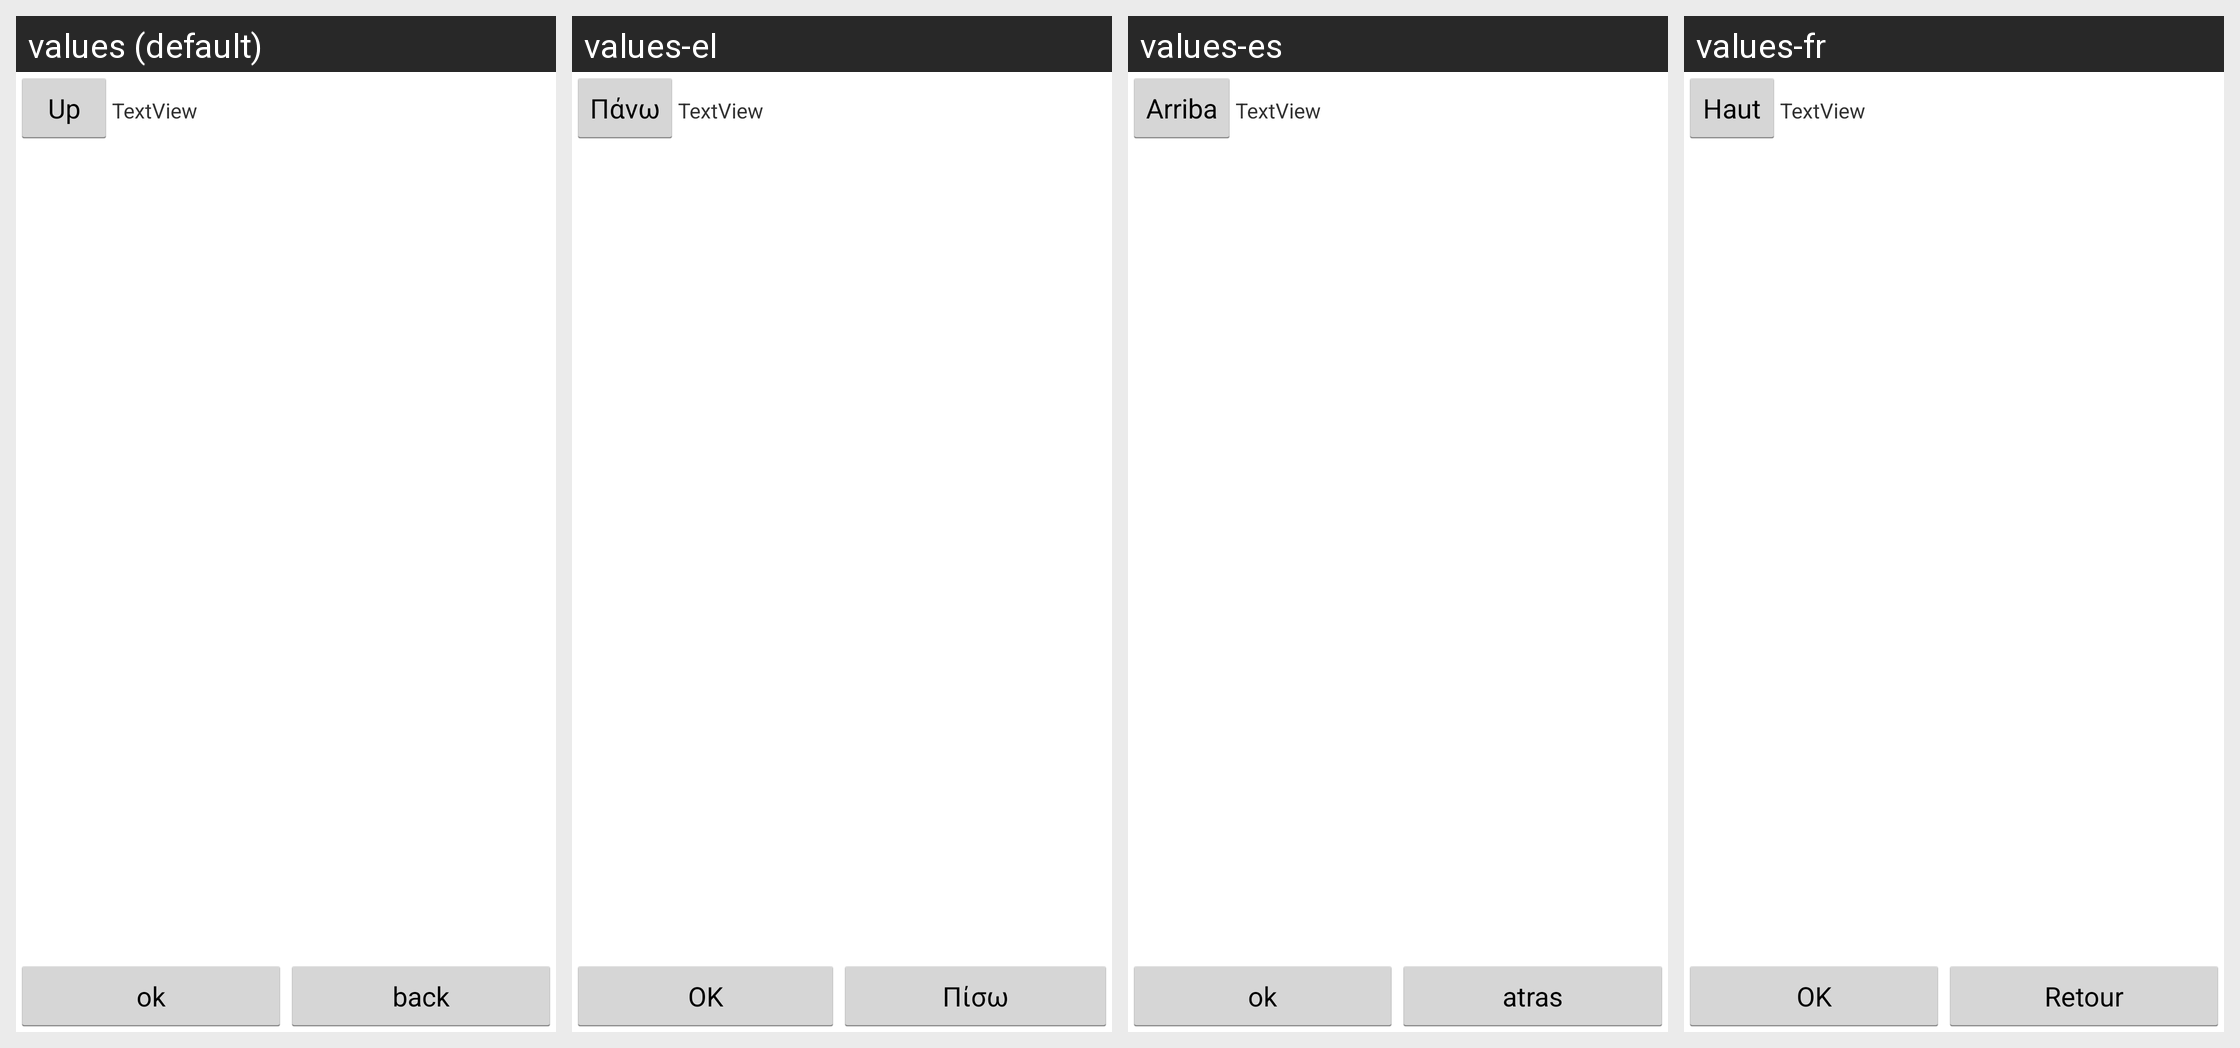

Translations of the strings shown on this Android screen, per locale in the grid:
Android screen res/layout/directorychooseractivity_layout.xml rendered under 4 locales, left to right: values (default), values-el, values-es, values-fr. Device: Nexus 5 (rendered at 1080×1920; each locale shown at half size, 540×960, under a caption strip naming it); theme AppTheme.
Other locales in the repository, not shown: values-de.
Strings drawn on this screen, with the default value and each locale's value (text and hints the layout hard-codes, and strings that could not be matched under every locale, appear in the picture but are not listed):

UP
  values: Up
  values-el: Πάνω
  values-es: Arriba
  values-fr: Haut

ok
  values: ok
  values-el: ΟΚ
  values-es: ok
  values-fr: ΟΚ

cancel
  values: back
  values-el: Πίσω
  values-es: atras
  values-fr: Retour
